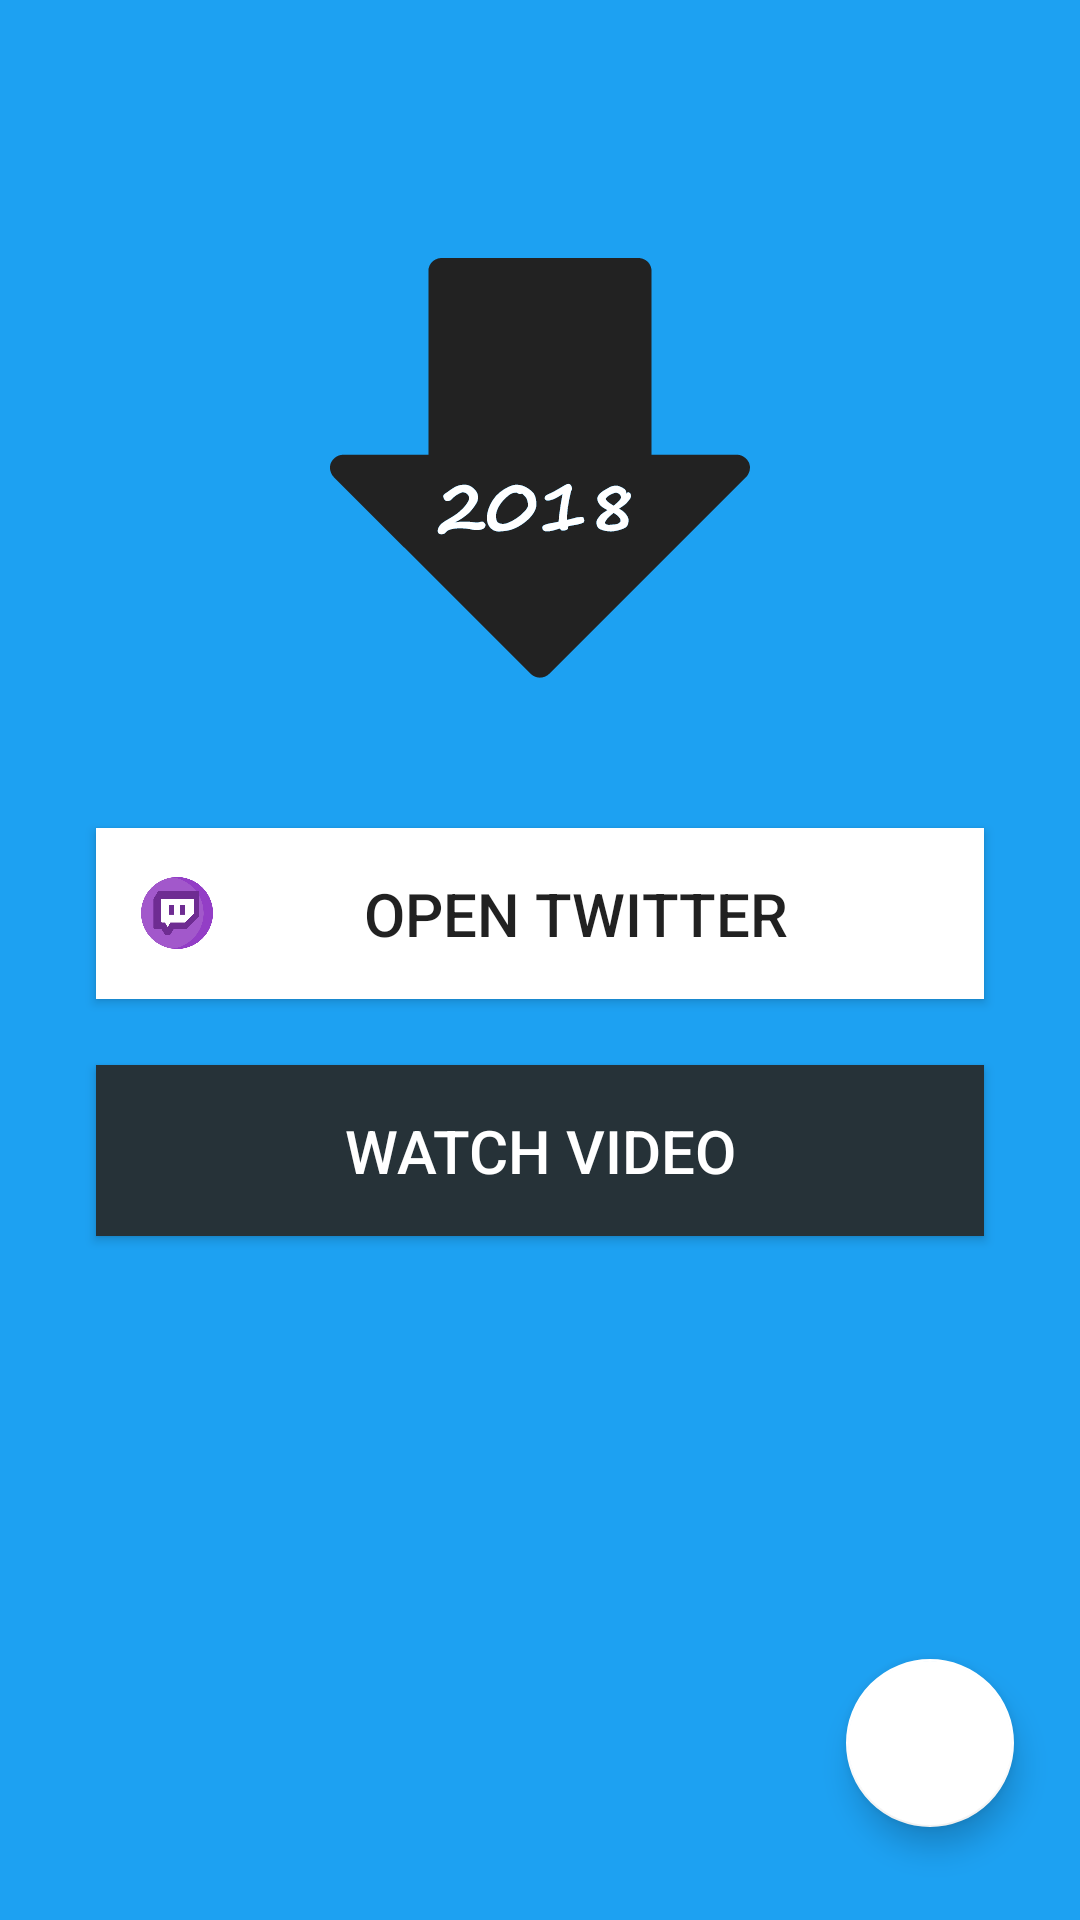

Produce the Android XML layout that renders to this screen, including the resource entries it uses.
<!-- AndroidManifest.xml: application theme AppTheme -->
<!-- res/layout/activity_main.xml -->
<?xml version="1.0" encoding="utf-8"?>
<android.support.constraint.ConstraintLayout xmlns:android="http://schemas.android.com/apk/res/android"
    xmlns:app="http://schemas.android.com/apk/res-auto"
    xmlns:tools="http://schemas.android.com/tools"
    android:layout_width="match_parent"
    android:layout_height="match_parent"
    android:background="@color/colorPrimary"
     >


    <ImageView
        android:id="@+id/ninja"
        android:layout_width="140dp"
        android:layout_height="140dp"
        android:layout_marginTop="86dp"
        app:layout_constraintEnd_toEndOf="parent"
        app:layout_constraintStart_toStartOf="parent"
        app:layout_constraintTop_toTopOf="parent"
        app:srcCompat="@drawable/ic_save_logo" />

    <Button
        android:id="@+id/soundy"
        android:layout_width="match_parent"
        android:layout_height="wrap_content"
        android:layout_marginEnd="32dp"
        android:layout_marginStart="32dp"
        android:layout_marginTop="50dp"
        android:background="@android:color/white"
        android:drawableStart="@drawable/ic_twitch"
        android:padding="15dp"
        android:text="@string/twitch"
        android:textSize="20sp"
        app:layout_constraintEnd_toEndOf="@+id/ninja"
        app:layout_constraintHorizontal_bias="0.395"
        app:layout_constraintStart_toStartOf="@+id/ninja"
        app:layout_constraintTop_toBottomOf="@+id/ninja" />


    <Button
        android:id="@+id/viddy"
        android:layout_width="match_parent"
        android:layout_height="wrap_content"
        android:layout_marginEnd="32dp"
        android:layout_marginStart="32dp"
        android:layout_marginTop="22dp"
        android:background="@color/colorButton"
        android:drawableStart="@drawable/ic_youtube"
        android:padding="15dp"
        android:text="@string/learn"
        android:textColor="@android:color/white"
        android:textSize="20sp"
        app:layout_constraintEnd_toEndOf="@+id/soundy"
        app:layout_constraintStart_toStartOf="@+id/soundy"
        app:layout_constraintTop_toBottomOf="@+id/soundy" />

    <android.support.design.widget.FloatingActionButton
        android:id="@+id/fabs"
        android:layout_width="wrap_content"
        android:layout_height="wrap_content"
        android:layout_marginBottom="31dp"
        android:layout_marginEnd="22dp"
        android:clickable="true"
        app:fabSize="normal"
        app:backgroundTint="@android:color/white"
        app:layout_constraintBottom_toBottomOf="parent"
        app:layout_constraintEnd_toEndOf="parent"
        app:srcCompat="@drawable/ic_file_download" />
</android.support.constraint.ConstraintLayout>
<!-- resources referenced by this layout -->
<resources>
  <color name="colorButton">#263238</color>
  <color name="colorPrimary">#1da1f2</color>
  <!-- drawable ic_save_logo: vector/xml drawable (drawable, 8197 chars, omitted) -->
  <!-- drawable ic_twitch (drawable) -->
  <vector android:height="24dp" android:viewportHeight="512.0"
      android:viewportWidth="512.0" android:width="24dp" xmlns:android="http://schemas.android.com/apk/res/android">
      <path android:fillColor="#A258CB" android:pathData="M256,256m-256,0a256,256 0,1 1,512 0a256,256 0,1 1,-512 0"/>
      <path android:fillColor="#933EC6" android:pathData="M256,0c-11.3,0 -22.5,0.7 -33.4,2.2C348.2,18.5 445.2,125.9 445.2,256s-97,237.5 -222.6,253.8C233.5,511.3 244.7,512 256,512c141.4,0 256,-114.6 256,-256S397.4,0 256,0z"/>
      <path android:fillColor="#6E2C92" android:pathData="M169.5,409.3l-23,-37.8c-1.3,-2.1 -3.6,-3.4 -6,-3.4H95.5c-3.9,0 -7.1,-3.2 -7.1,-7.1V158c0,-1.3 0.3,-2.5 1,-3.6l30.6,-51c1.3,-2.1 3.6,-3.4 6.1,-3.4h279.2c3.9,0 7.1,3.2 7.1,7.1v168.9c0,1.9 -0.7,3.7 -2.1,5l-85.2,85.2c-1.3,1.3 -3.1,2.1 -5,2.1h-82.1c-2.4,0 -4.7,1.3 -6,3.3l-23.5,37.8c-1.3,2.1 -3.6,3.3 -6,3.3h-27C173,412.7 170.8,411.4 169.5,409.3z"/>
      <path android:fillColor="#FFFFFF" android:pathData="M167.9,323.7h-19.7c-2.2,0 -4,-1.8 -4,-4v-160c0,-2.2 1.8,-4 4,-4h226.8c2.2,0 4,1.8 4,4v95.3c0,1.1 -0.4,2.1 -1.2,2.8l-64.7,64.7c-0.8,0.8 -1.8,1.2 -2.8,1.2h-99.7c-1.4,0 -2.8,0.8 -3.5,2l-14.3,25.1c-1.5,2.7 -5.5,2.7 -7,0l-14.3,-25.1C170.7,324.5 169.3,323.7 167.9,323.7z"/>
      <path android:fillColor="#6E2C92" android:pathData="M199.8,264.5v-60.8c0,-2 1.6,-3.5 3.5,-3.5h27.4c2,0 3.5,1.6 3.5,3.5v60.8c0,2 -1.6,3.5 -3.5,3.5h-27.4C201.4,268 199.8,266.4 199.8,264.5z"/>
      <path android:fillColor="#6E2C92" android:pathData="M277.7,264.5v-60.8c0,-2 1.6,-3.5 3.5,-3.5h27.4c2,0 3.5,1.6 3.5,3.5v60.8c0,2 -1.6,3.5 -3.5,3.5h-27.4C279.3,268 277.7,266.4 277.7,264.5z"/>
  </vector>
  <string name="learn">Watch Video</string>
  <string name="twitch">Open Twitter</string>
  <style name="AppTheme" parent="Theme.AppCompat.Light.NoActionBar">
          
          <item name="colorPrimary">@color/colorPrimary</item>
          <item name="colorPrimaryDark">@color/colorPrimaryDark</item>
          <item name="colorAccent">@color/colorAccent</item>
      </style>
  <color name="colorPrimaryDark">#1da1f2</color>
  <color name="colorAccent">#FF4081</color>
</resources>
